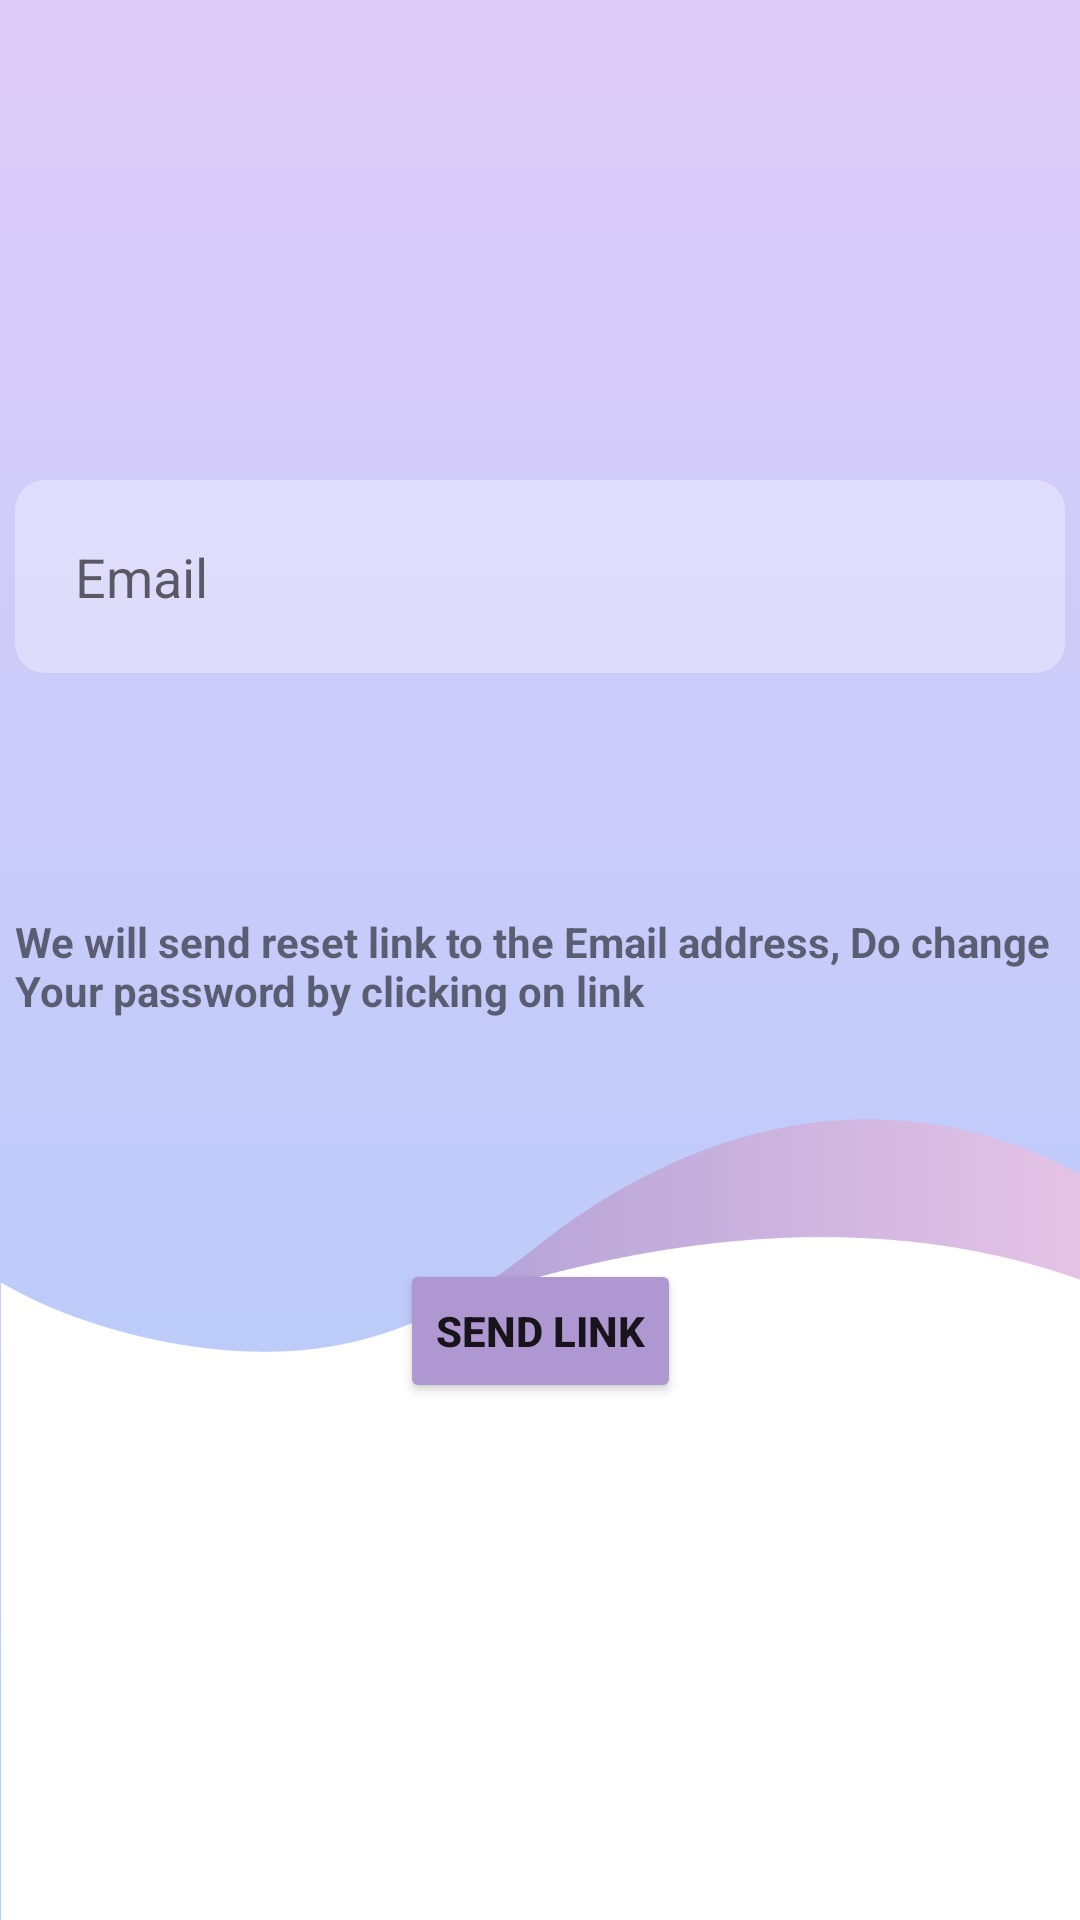

Reconstruct the res/layout file that produces this screen, plus the resources it refers to.
<!-- AndroidManifest.xml: application theme Theme.TPO_TEMPO -->
<!-- res/layout/activity_reset_password.xml -->
<?xml version="1.0" encoding="utf-8"?>
<androidx.constraintlayout.widget.ConstraintLayout xmlns:android="http://schemas.android.com/apk/res/android"
    xmlns:app="http://schemas.android.com/apk/res-auto"
    xmlns:tools="http://schemas.android.com/tools"
    android:layout_width="match_parent"
    android:layout_height="match_parent"
    android:background="@drawable/background"
    tools:context=".ResetPasswordActivity">

    <EditText
        android:id="@+id/email_for_reset_link"
        android:layout_width="350dp"
        android:layout_height="wrap_content"
        android:layout_marginTop="160dp"
        android:inputType="textEmailAddress"
        android:drawableStart="@drawable/email"
        android:drawablePadding="20dp"
        android:hint="@string/email"
        android:background="@drawable/input_box_round_corner"
        android:padding="20dp"
        app:layout_constraintEnd_toEndOf="parent"
        app:layout_constraintStart_toStartOf="parent"
        app:layout_constraintTop_toTopOf="parent" />

    <TextView
        android:id="@+id/textInstructionResetPassword"
        android:layout_width="350dp"
        android:layout_height="wrap_content"
        android:layout_marginTop="80dp"
        android:text="@string/we_will_send_reset_link_to_the_email_address_do_change_your_password_by_clicking_on_link"
        app:layout_constraintEnd_toEndOf="parent"
        app:layout_constraintStart_toStartOf="parent"
        app:layout_constraintTop_toBottomOf="@+id/email_for_reset_link"
        android:textStyle="bold"/>

    <Button
        android:id="@+id/btn_send_link_reset_password"
        android:layout_width="wrap_content"
        android:layout_height="wrap_content"
        android:layout_marginTop="80dp"
        android:text="@string/send_link"
        android:backgroundTint="#af98d2"
        android:textStyle="bold"
        app:layout_constraintEnd_toEndOf="parent"
        app:layout_constraintStart_toStartOf="parent"
        app:layout_constraintTop_toBottomOf="@+id/textInstructionResetPassword" />


</androidx.constraintlayout.widget.ConstraintLayout>
<!-- resources referenced by this layout -->
<resources>
  <!-- drawable background: png bitmap (drawable, 34824 bytes) -->
  <!-- drawable input_box_round_corner (drawable) -->
  <?xml version="1.0" encoding="utf-8"?>
  <shape xmlns:android="http://schemas.android.com/apk/res/android"
      android:shape="rectangle">
  
      <solid android:color="#50ffffff"/>
  
      <corners android:topLeftRadius="10dp"
          android:topRightRadius="10dp"
          android:bottomLeftRadius="10dp"
          android:bottomRightRadius="10dp"/>
  
  
  </shape>
  <string name="email">Email</string>
  <string name="send_link">Send Link</string>
  <string name="we_will_send_reset_link_to_the_email_address_do_change_your_password_by_clicking_on_link">We will send reset link to the Email address, Do change Your password by clicking on link</string>
  <style name="Theme.TPO_TEMPO" parent="Theme.MaterialComponents.DayNight.NoActionBar">
          
          <item name="colorPrimary">@color/purple_500</item>
          <item name="colorPrimaryVariant">@color/purple_700</item>
          <item name="colorOnPrimary">@color/white</item>
          
          <item name="colorSecondary">@color/teal_200</item>
          <item name="colorSecondaryVariant">@color/teal_700</item>
          <item name="colorOnSecondary">@color/black</item>
          
          <item name="android:statusBarColor" tools:targetApi="l">?attr/colorPrimaryVariant</item>
          
      </style>
  <!-- not gathered from this repository: default colours our renderer supplied (Android Studio template values) -->
  <color name="purple_500">#FF6200EE</color>
  <color name="purple_700">#FF3700B3</color>
  <color name="teal_200">#FF03DAC5</color>
  <color name="teal_700">#FF018786</color>
  <color name="black">#FF000000</color>
  <color name="white">#FFFFFFFF</color>
</resources>
